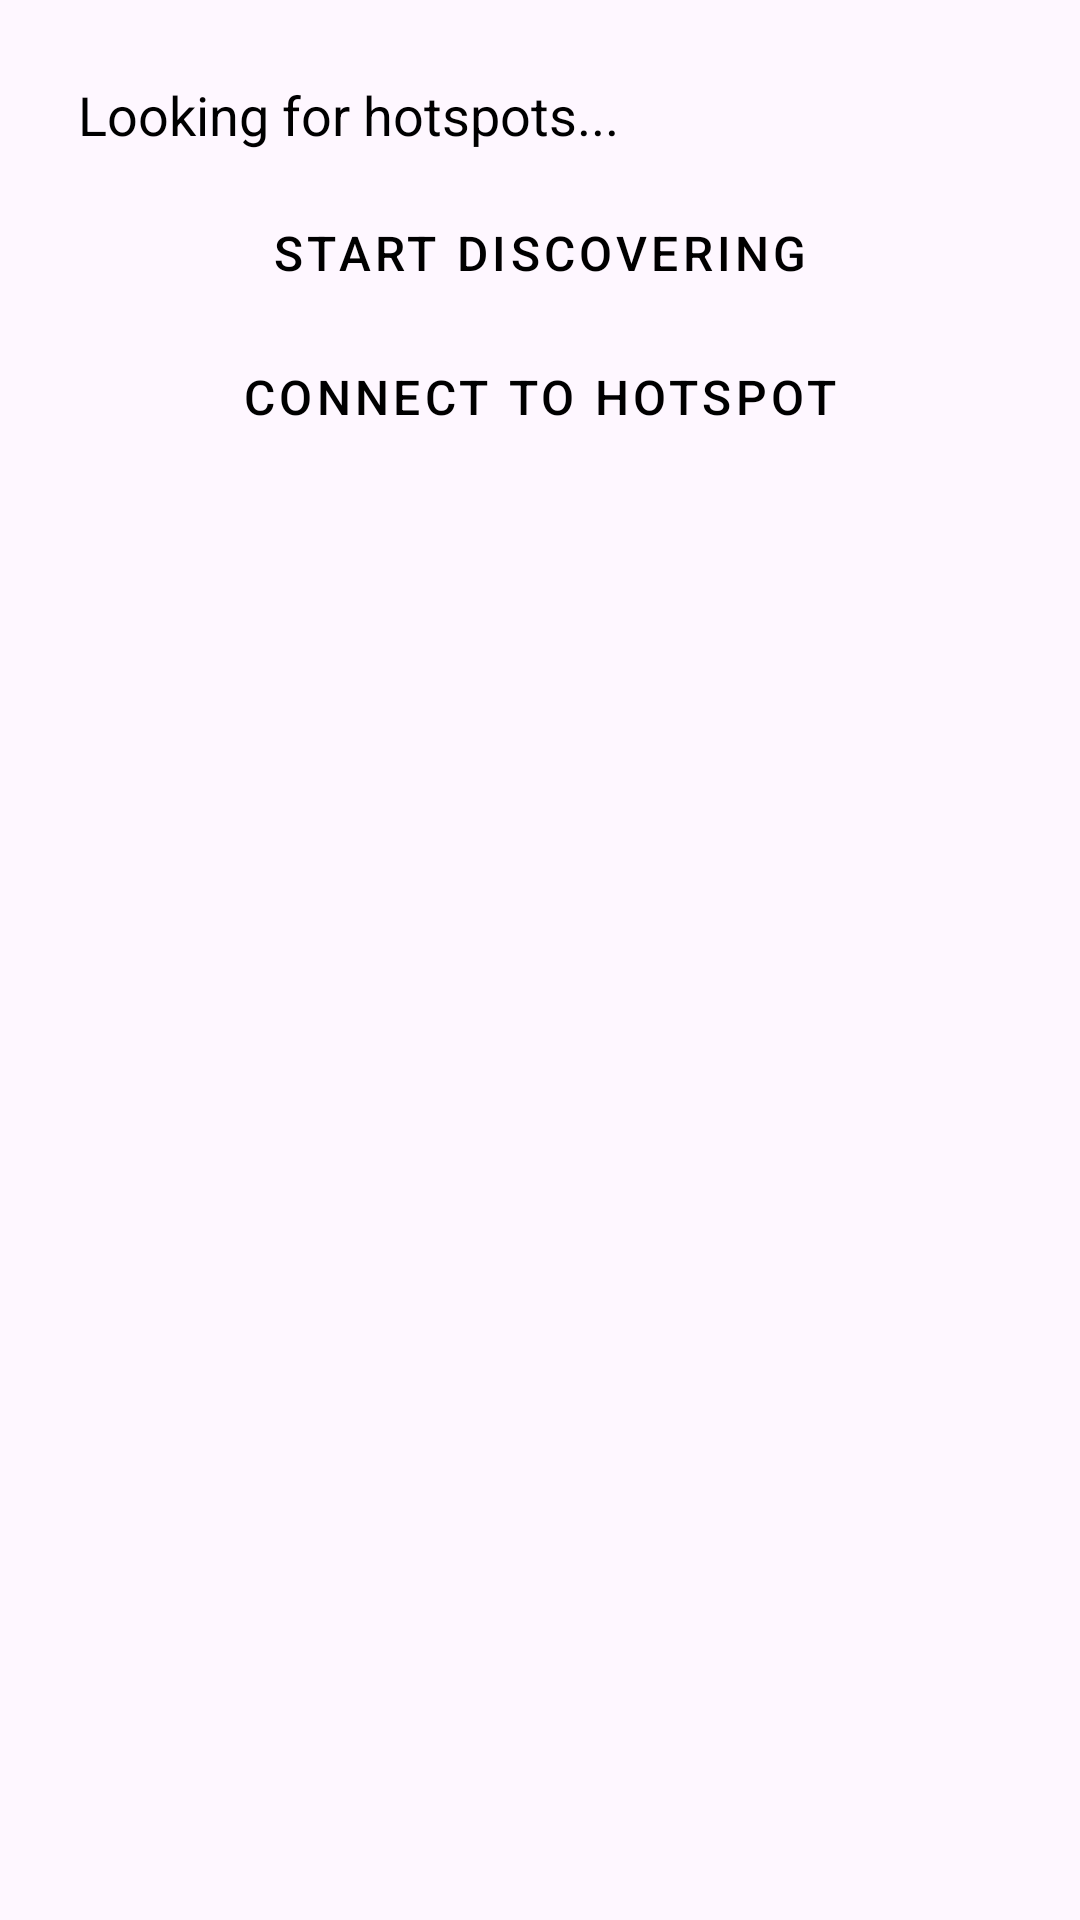

Android layout source for this screen:
<!-- AndroidManifest.xml: application theme Theme.SplashScreen -->
<!-- res/layout/activity_client.xml -->
<?xml version="1.0" encoding="utf-8"?>
<LinearLayout xmlns:android="http://schemas.android.com/apk/res/android"
    android:layout_width="match_parent"
    android:layout_height="match_parent"
    android:orientation="vertical"
    android:padding="16dp"
    android:id="@+id/clientLayout">

    
    <TextView
        android:id="@+id/statusText"
        android:layout_width="match_parent"
        android:layout_height="wrap_content"
        android:text="Looking for hotspots..."
        android:textSize="18sp"
        android:padding="10dp"/>

    
    <Button
        android:id="@+id/startDiscoveryButton"
        android:layout_width="match_parent"
        android:layout_height="wrap_content"
        android:text="Start Discovering"
        android:textSize="16sp"/>

    
    <Button
        android:id="@+id/connectButton"
        android:layout_width="match_parent"
        android:layout_height="wrap_content"
        android:text="Connect to Hotspot"
        android:textSize="16sp"
        android:enabled="false"/>
    <Button
        android:layout_width="match_parent"
        android:layout_height="wrap_content"
        android:id="@+id/startScanButton"/>
    <ListView
        android:layout_width="wrap_content"
        android:layout_height="wrap_content"
        android:id="@+id/listview"/>
</LinearLayout>
<!-- resources referenced by this layout -->
<resources>
  <style name="Theme.SplashScreen" parent="Base.Theme.SplashScreen" />
  <style name="Base.Theme.SplashScreen" parent="Theme.Material3.DayNight.NoActionBar">
          
          <item name="colorPrimary">@color/black</item>
          <item name="android:textColor">@color/black</item>
  
          
          <item name="buttonStyle">@style/CustomButtonStyle</item>
      </style>
  <color name="black">#FF000000</color>
  <style name="CustomButtonStyle" parent="Widget.MaterialComponents.Button">
          <item name="backgroundTint">@color/white</item>
          <item name="android:textColor">@color/black </item>c
      </style>
  <color name="white">#FFFFFFFF</color>
</resources>
